Dataset: split (GitHub, f-10na/follow_yellow). Classes: left, right, straight.

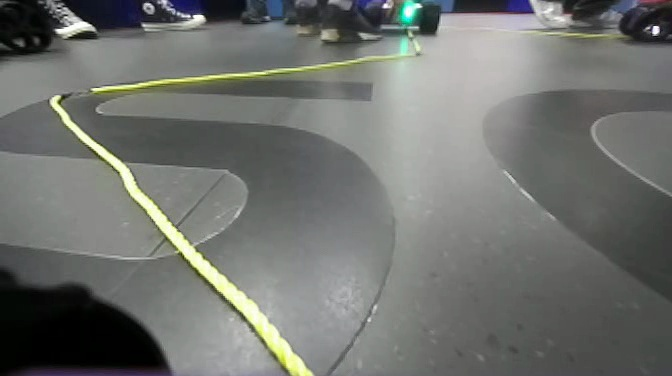
Label: left

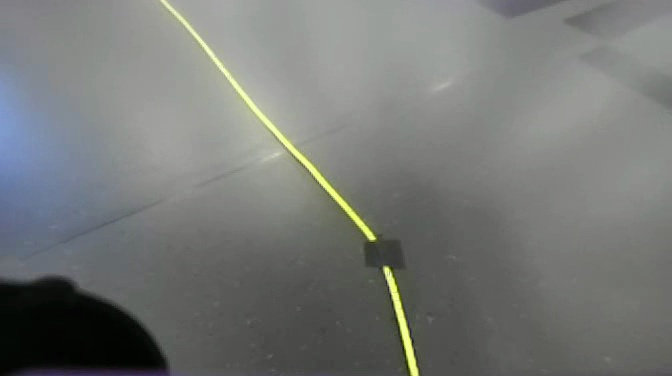
Label: straight

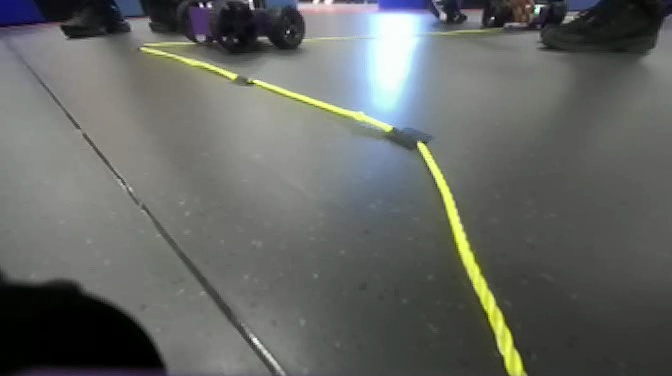
Label: straight

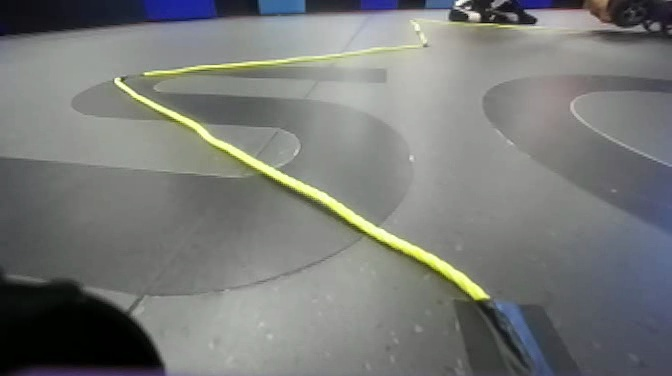
Label: left

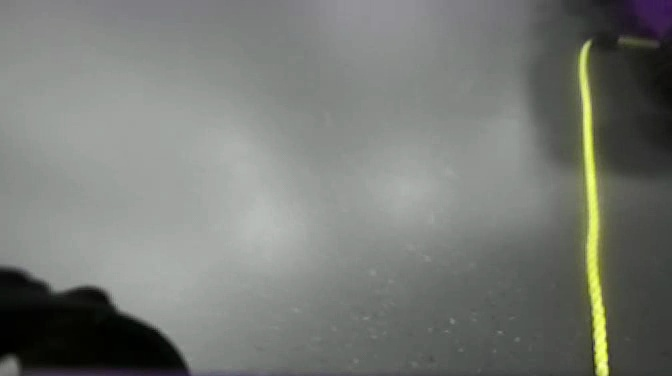
Label: right

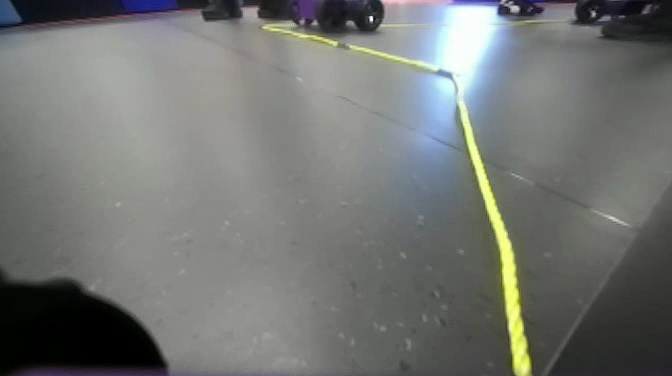
Label: right
